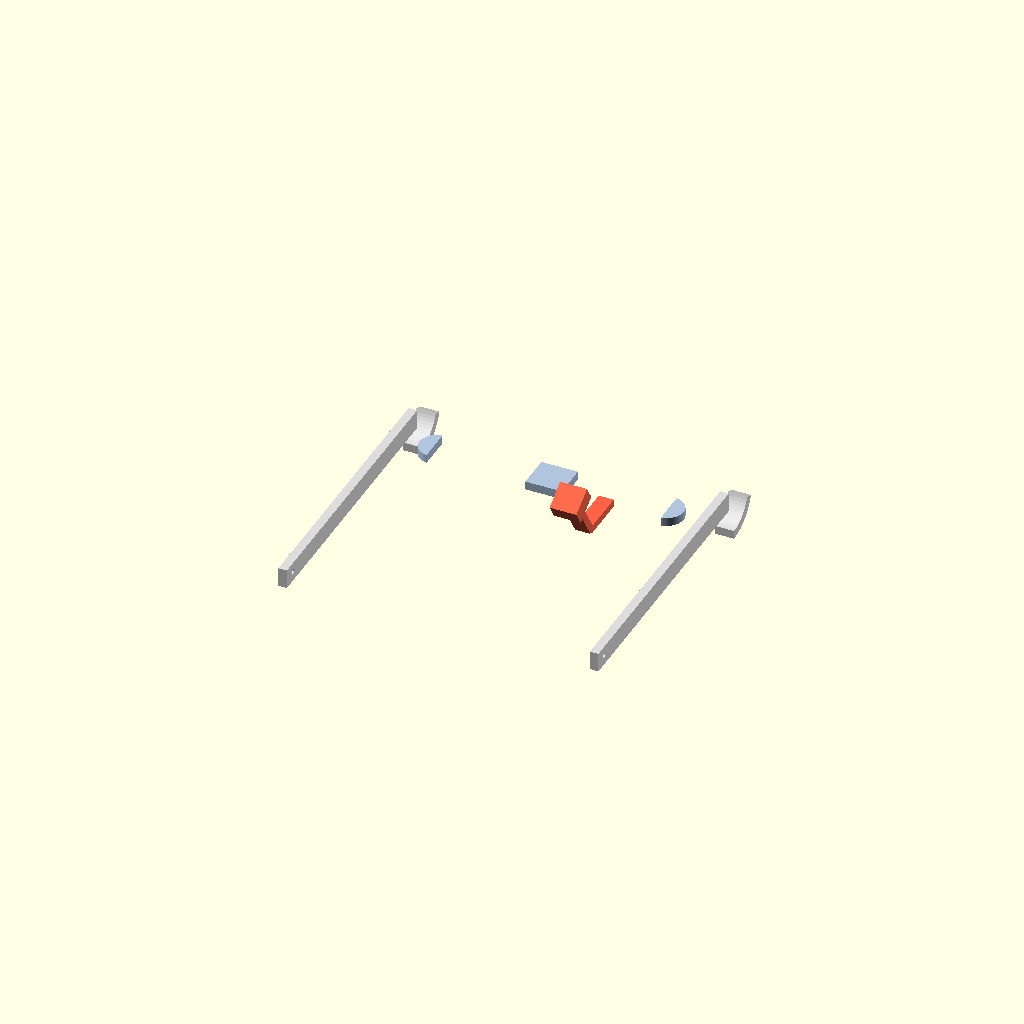
Cell 1: the model at its default parameters.
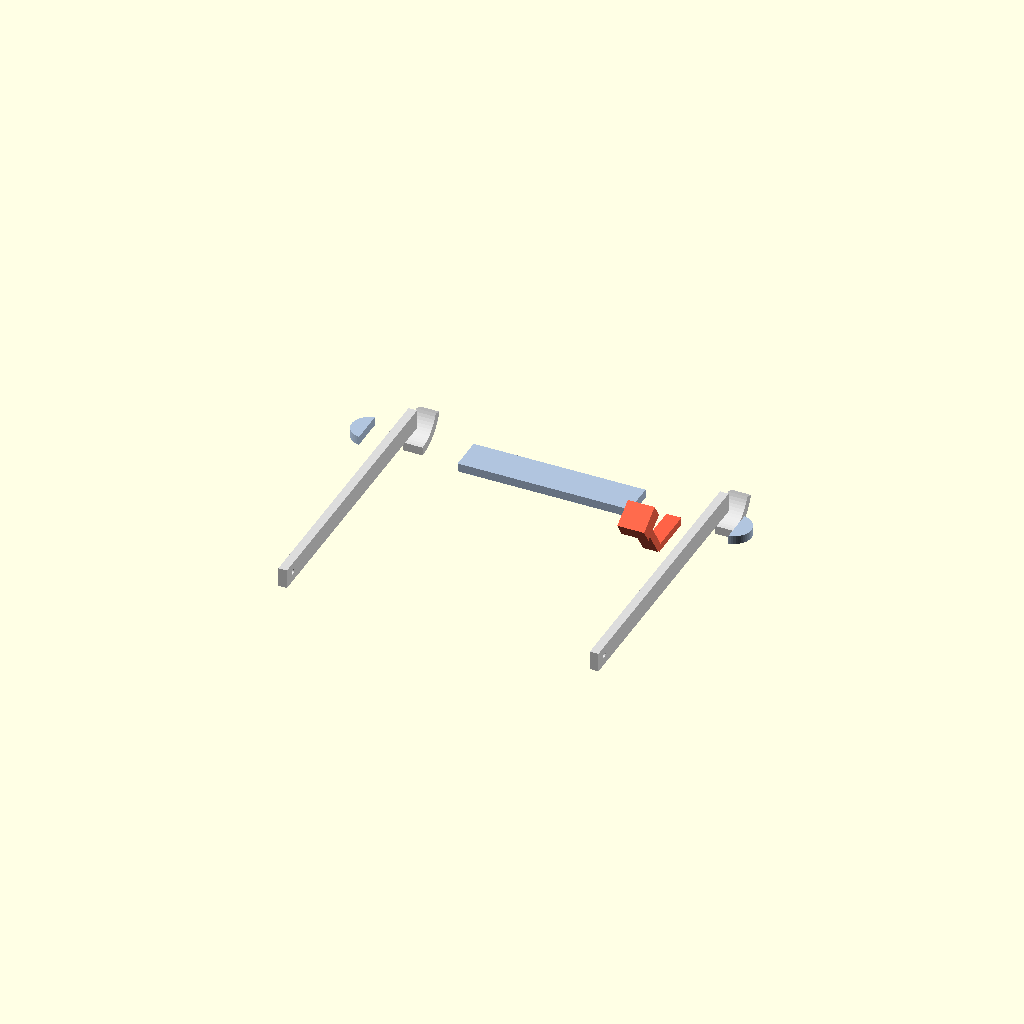
Cell 2: pupillary_distance = 126 (everything else at default).
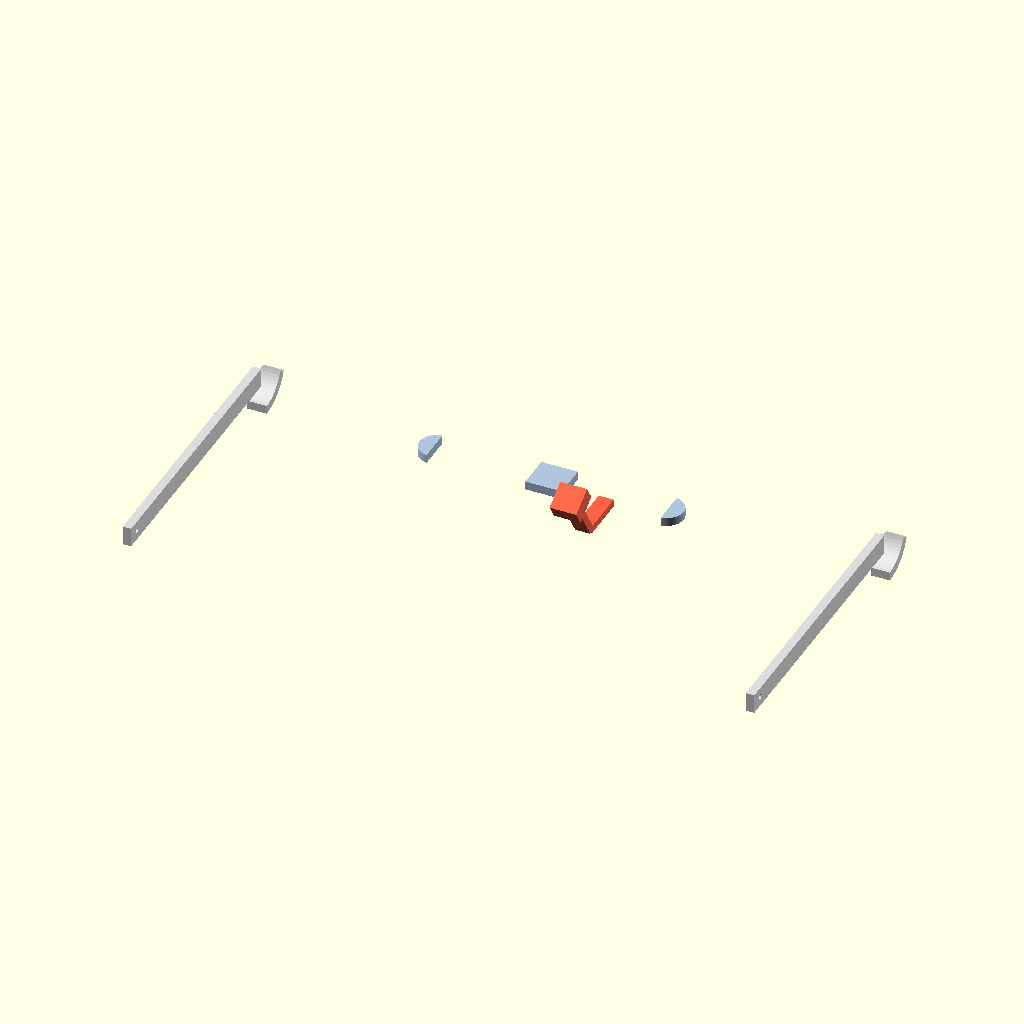
Cell 3: head_width = 290 (everything else at default).
All cells are drawn from one camera (rotation 55°, 0°, 25°, orthographic, colour scheme Cornfield), so only the parameter changes between them.
Source of the model, hardware/frame.scad:
// Head-worn eye tracker: parametric glasses frame
//
// Holds one eye camera looking back at the right eye and one scene camera
// looking forward. Written parametrically rather than shipped as an STL so
// that the dimensions that matter can be changed for a different face or a
// different camera without redoing the model.
//
//   openscad -o frame.stl frame.scad
//   openscad -o frame_eye_arm.stl -D part=\"eye_arm\" frame.scad
//
// Print notes are at the bottom of this file.

/* [Which part] */
// "all" previews the assembly; the others are the printable parts.
part = "all";  // [all, front, eye_arm, temple]

/* [Face fit] */
// Pupillary distance. The single most important number here: get it wrong and
// the eye camera looks at a cheekbone.
pupillary_distance = 63;
// Width across the temples, at the hinge.
head_width = 145;
// Bridge width, between the lens openings.
bridge_width = 18;
// How far the front sits from the eyes.
vertex_distance = 14;

/* [Eye camera] */
// A bare USB camera module, without its housing.
eye_cam_w = 8.5;
eye_cam_h = 8.5;
eye_cam_d = 5.0;
// How far below the eye the camera sits, and how far forward.
eye_cam_drop = 22;
eye_cam_forward = 26;
// Angle up towards the eye. 30-35 degrees keeps the iris in frame across the
// full range of gaze without the arm entering the wearer's field of view.
eye_cam_pitch = 32;

/* [Scene camera] */
scene_cam_w = 12;
scene_cam_h = 12;
scene_cam_d = 6;
// Sitting on the bridge keeps it near the cyclopean eye, which minimises the
// parallax between what it sees and what the wearer sees. It cannot remove it.
scene_cam_rise = 6;

/* [Structure] */
front_thickness = 4;
front_height = 34;
lens_opening_w = 46;
lens_opening_h = 28;
temple_length = 130;
temple_thickness = 4;
arm_thickness = 3.5;
arm_width = 7;

/* [Print] */
// Clearance on every camera pocket. 0.3 mm suits a well-tuned FDM printer;
// raise it to 0.4 if parts need forcing, because forcing a camera into a
// pocket is how the lens gets scratched.
fit_clearance = 0.3;

$fn = 48;

// ---------------------------------------------------------------- front

module lens_opening() {
    // Rounded rectangle, built from a hull of four cylinders. Sharp internal
    // corners concentrate stress and this part gets flexed every time the
    // glasses are put on.
    r = 6;
    hull() {
        for (dx = [-1, 1], dy = [-1, 1])
            translate([dx * (lens_opening_w / 2 - r), dy * (lens_opening_h / 2 - r), 0])
                cylinder(r = r, h = front_thickness * 3, center = true);
    }
}

module front() {
    half = pupillary_distance / 2;
    width = pupillary_distance + lens_opening_w + 14;

    difference() {
        // Body
        hull() {
            for (dx = [-1, 1])
                translate([dx * (width / 2 - 8), 0, 0])
                    cylinder(r = 8, h = front_thickness, center = true);
        }

        // The two lens openings
        for (dx = [-1, 1])
            translate([dx * half, 0, 0]) lens_opening();

        // Bridge relief, so the frame does not sit on the nose ridge
        translate([0, -front_height / 2, 0])
            scale([bridge_width / 2, 8, 1])
                cylinder(r = 1, h = front_thickness * 3, center = true);

        // Scene camera pocket, on the bridge
        translate([0, front_height / 2 - scene_cam_h / 2 + scene_cam_rise, 0])
            cube([scene_cam_w + fit_clearance,
                  scene_cam_h + fit_clearance,
                  front_thickness * 3], center = true);
    }
}

// ---------------------------------------------------------------- eye arm

module eye_camera_pocket() {
    cube([eye_cam_w + fit_clearance,
          eye_cam_h + fit_clearance,
          eye_cam_d + fit_clearance], center = true);
}

module eye_arm() {
    // An L: down from the frame, then forward and up under the eye.
    difference() {
        union() {
            // Vertical leg
            translate([0, -eye_cam_drop / 2, 0])
                cube([arm_width, eye_cam_drop, arm_thickness], center = true);

            // Forward leg, pitched up towards the eye
            translate([0, -eye_cam_drop, 0])
                rotate([eye_cam_pitch, 0, 0])
                    translate([0, 0, eye_cam_forward / 2])
                        cube([arm_width, arm_thickness, eye_cam_forward], center = true);

            // Camera boss at the end
            translate([0, -eye_cam_drop, 0])
                rotate([eye_cam_pitch, 0, 0])
                    translate([0, 0, eye_cam_forward])
                        cube([eye_cam_w + 4, eye_cam_h + 4, eye_cam_d + 3], center = true);
        }

        // Camera pocket, opening forwards
        translate([0, -eye_cam_drop, 0])
            rotate([eye_cam_pitch, 0, 0])
                translate([0, 0, eye_cam_forward])
                    eye_camera_pocket();

        // Cable channel down the back of the arm
        translate([0, -eye_cam_drop / 2, -arm_thickness / 2])
            cube([2.5, eye_cam_drop + 2, 1.5], center = true);
    }
}

// ---------------------------------------------------------------- temple

module temple() {
    difference() {
        union() {
            cube([temple_thickness, temple_length, 9], center = true);

            // Ear hook
            translate([0, temple_length / 2, 0])
                rotate([0, 90, 0])
                    rotate_extrude(angle = 70, $fn = 64)
                        translate([16, 0, 0])
                            square([temple_thickness, 9], center = true);
        }

        // Hinge pin hole
        translate([0, -temple_length / 2 + 6, 0])
            rotate([0, 90, 0])
                cylinder(r = 1.2, h = temple_thickness * 3, center = true);
    }
}

// ---------------------------------------------------------------- assembly

module assembly() {
    color("LightSteelBlue") front();

    // Eye arm on the right eye only. One eye is enough: gaze is conjugate for
    // anything beyond arm's length, and a second eye camera doubles the
    // weight, the cabling and the synchronisation problem for very little.
    translate([pupillary_distance / 2, -front_height / 2 + 4, vertex_distance / 2])
        color("Tomato") eye_arm();

    for (dx = [-1, 1])
        translate([dx * head_width / 2, front_height / 2 - temple_length / 2, 0])
            color("Gainsboro") temple();
}

if (part == "all") assembly();
else if (part == "front") front();
else if (part == "eye_arm") eye_arm();
else if (part == "temple") temple();

// ---------------------------------------------------------------- printing
//
// PETG rather than PLA. The frame sits on a face for an hour at a time and PLA
// softens enough at skin temperature over that period to let the eye arm
// droop, which shows up as a slow drift in gaze that looks exactly like
// calibration decay and is not.
//
// Front:    flat on the bed, no supports.
// Eye arm:  on its side, supports on. This part carries the camera and any
//           layer delamination in it becomes gaze error, so 4 perimeters.
// Temple:   flat, no supports; the ear hook bridges fine at this radius.
//
// After printing, check the eye arm does not enter the wearer's field of view
// when they look down. If it does, reduce eye_cam_pitch before reducing
// eye_cam_forward -- moving the camera closer costs more accuracy than
// flattening its angle.
Parameter table extracted from the source (name, type, default, range or options):
part: string, default "all", options "all", "front", "eye_arm", "temple"
pupillary_distance: number, default 63
head_width: number, default 145
bridge_width: number, default 18
vertex_distance: number, default 14
eye_cam_w: number, default 8.5
eye_cam_h: number, default 8.5
eye_cam_d: number, default 5
eye_cam_drop: number, default 22
eye_cam_forward: number, default 26
eye_cam_pitch: number, default 32
scene_cam_w: number, default 12
scene_cam_h: number, default 12
scene_cam_d: number, default 6
scene_cam_rise: number, default 6
front_thickness: number, default 4
front_height: number, default 34
lens_opening_w: number, default 46
lens_opening_h: number, default 28
temple_length: number, default 130
temple_thickness: number, default 4
arm_thickness: number, default 3.5
arm_width: number, default 7
fit_clearance: number, default 0.3
